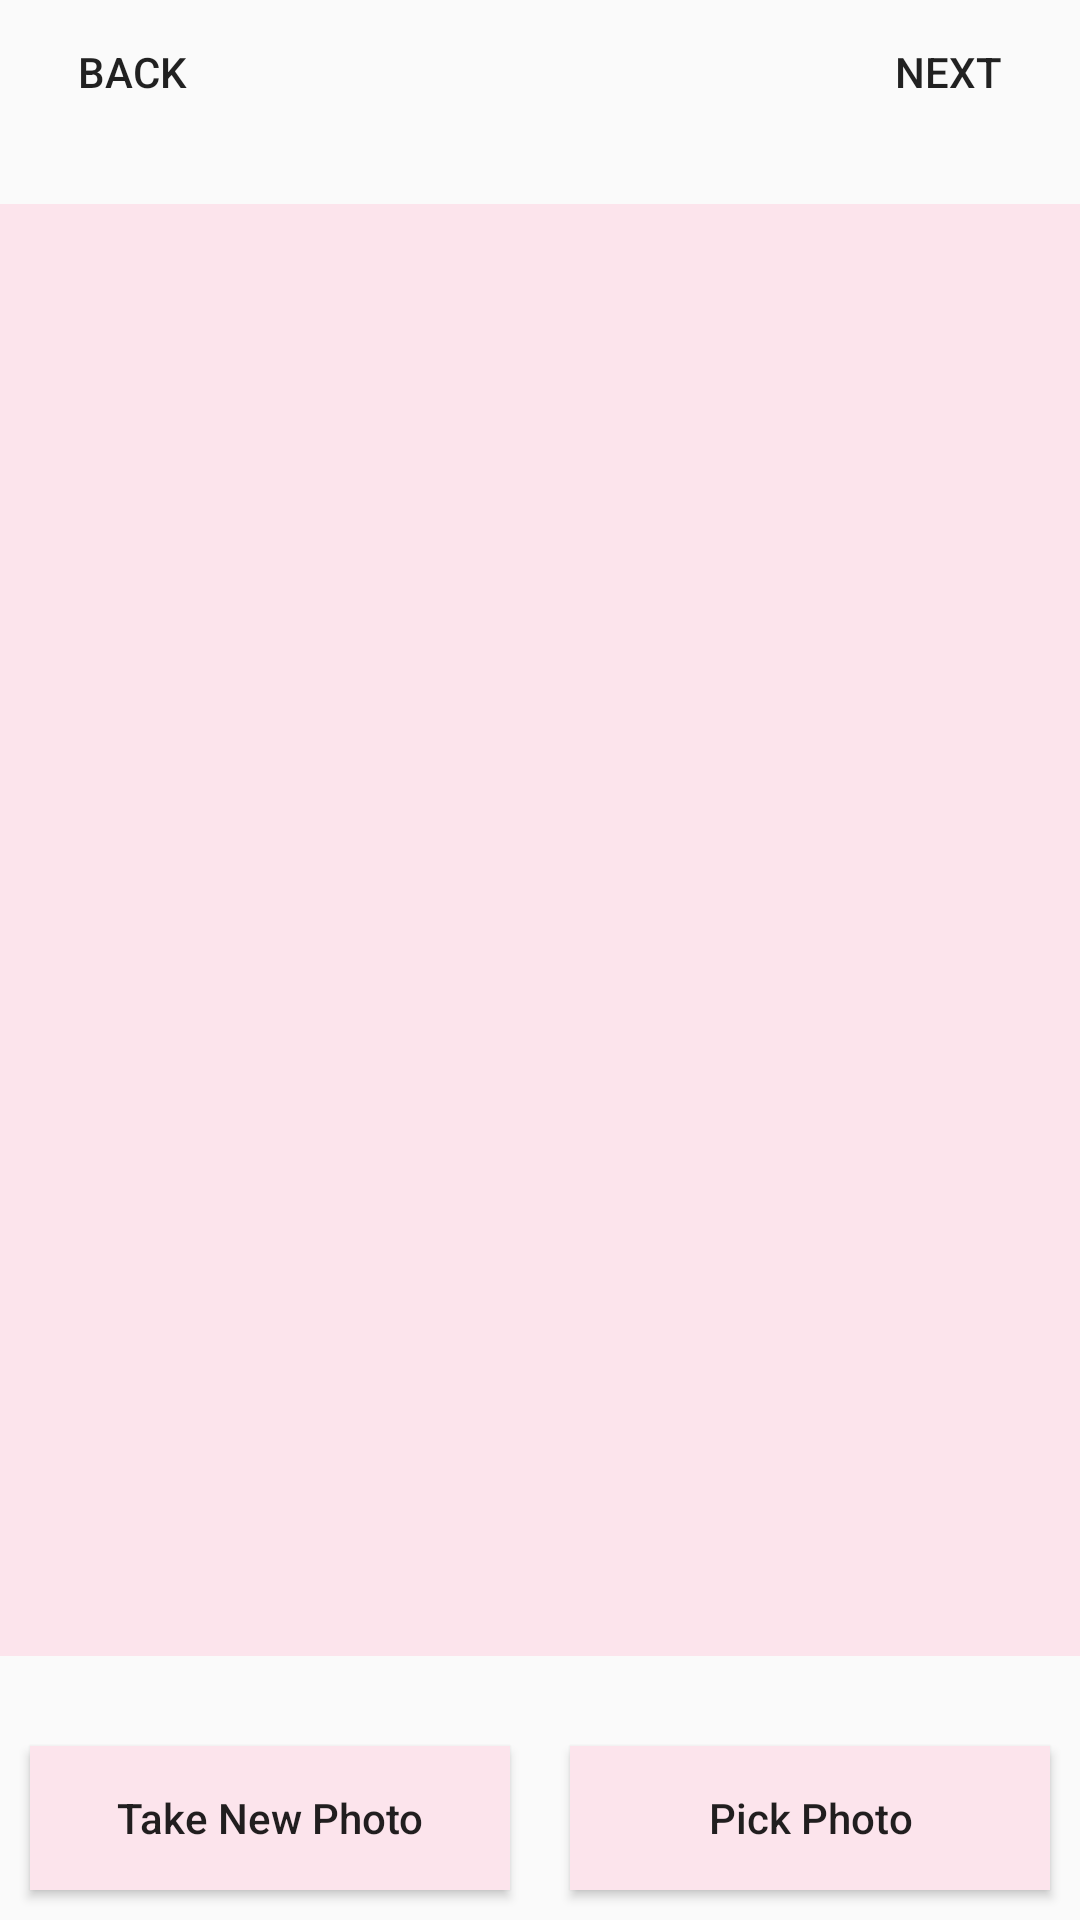

Android layout source for this screen:
<!-- AndroidManifest.xml: application theme RosieTheme -->
<!-- res/layout/camera_view.xml -->
<?xml version="1.0" encoding="utf-8"?>
<LinearLayout xmlns:android="http://schemas.android.com/apk/res/android"
    android:layout_width="match_parent"
    android:layout_height="match_parent"
    android:orientation="vertical">
    <RelativeLayout
        android:layout_width="match_parent"
        android:layout_height="wrap_content">
    <Button
        android:id="@+id/bt_goHome"
        android:layout_width="wrap_content"
        android:layout_height="wrap_content"
        android:text="BACK"
        android:background="#0F00"/>
    <Button
        android:id="@+id/bt_cropImage"
        android:layout_width="wrap_content"
        android:layout_height="wrap_content"
        android:layout_alignParentRight="true"
        android:text="NEXT"
        android:background="#0F00"/>
    </RelativeLayout>

    <ImageView
        android:id="@+id/iv_showPics"
        android:layout_width="match_parent"
        android:layout_height="0dp"
        android:layout_weight="1"
        android:layout_marginTop="20dp"
        android:layout_marginBottom="20dp"
        android:background="@color/lightpink"/>

    <LinearLayout
        android:layout_width="match_parent"
        android:layout_height="wrap_content"
        android:orientation="horizontal">

        <Button
            android:id="@+id/bt_takepic"
            android:layout_width="0dp"
            android:layout_height="wrap_content"
            android:layout_margin="10dp"
            android:layout_weight="1"
            android:text="Take New Photo"
            android:background="@color/lightpink"
            android:textAllCaps="false" />

        <Button
            android:id="@+id/bt_Album"
            android:layout_weight="1"
            android:layout_width="0dp"
            android:layout_height="wrap_content"
            android:background="@color/lightpink"
            android:layout_alignParentBottom="true"
            android:layout_margin="10dp"
            android:text="Pick Photo"
            android:textAllCaps="false" />
    </LinearLayout>


</LinearLayout>
<!-- resources referenced by this layout -->
<resources>
  <color name="lightpink">#fce4ec</color>
  <style name="RosieTheme" parent="Theme.AppCompat.Light.DarkActionBar">
          
            <item name="colorPrimary">@color/colorPrimary</item>
            <item name="colorPrimaryDark">@color/colorPrimaryDark</item>
            <item name="colorAccent">@color/colorAccent</item>
      </style>
  <color name="colorPrimary">#f48fb1</color>
  <color name="colorPrimaryDark">#ec407a</color>
  <color name="colorAccent">#880e4f</color>
</resources>
